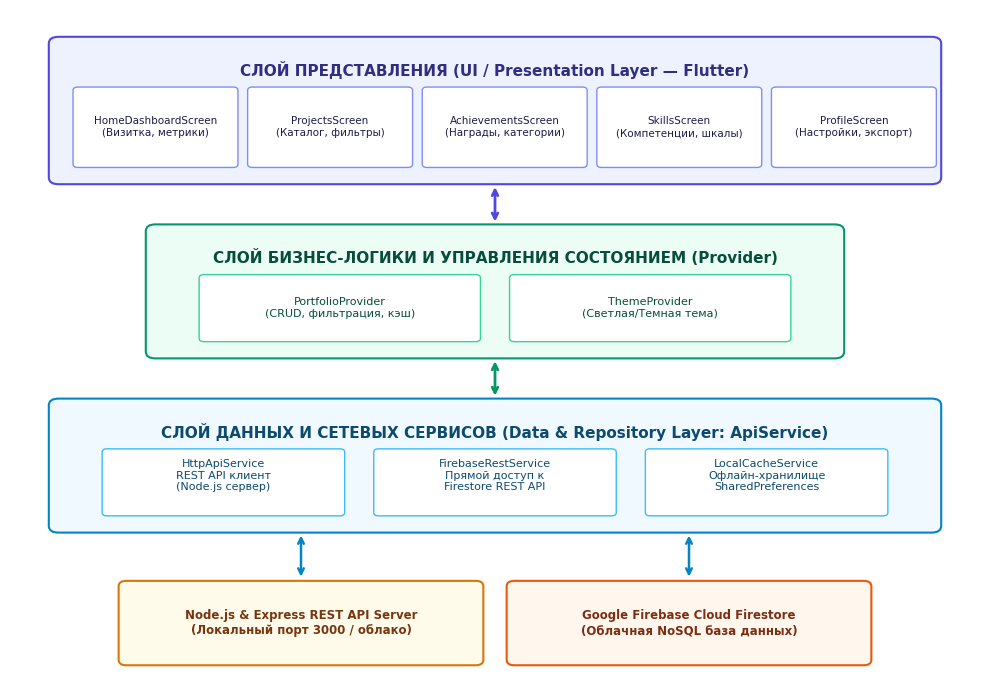

Reproduce this figure in Python. (Note: this script raises an exception after producing the figure.)
import matplotlib.pyplot as plt
import matplotlib.patches as patches

# Set default font
plt.rcParams['font.sans-serif'] = 'Arial'
plt.rcParams['axes.edgecolor'] = '#cbd5e1'
plt.rcParams['axes.linewidth'] = 0.8

def create_architecture_diagram():
    fig, ax = plt.subplots(figsize=(10, 7), dpi=300)
    ax.set_xlim(0, 100)
    ax.set_ylim(0, 100)
    ax.axis('off')

    # Background
    fig.patch.set_facecolor('#ffffff')

    # Layer 1: Presentation Layer
    p1 = patches.FancyBboxPatch((5, 75), 90, 20, boxstyle="round,pad=1", ec="#4f46e5", fc="#eef2ff", lw=1.5)
    ax.add_patch(p1)
    ax.text(50, 91, "СЛОЙ ПРЕДСТАВЛЕНИЯ (UI / Presentation Layer — Flutter)", ha="center", va="center", fontsize=11, fontweight='bold', color="#312e81")
    
    screens = ["HomeDashboardScreen\n(Визитка, метрики)", "ProjectsScreen\n(Каталог, фильтры)", "AchievementsScreen\n(Награды, категории)", "SkillsScreen\n(Компетенции, шкалы)", "ProfileScreen\n(Настройки, экспорт)"]
    for i, sc in enumerate(screens):
        bx = patches.FancyBboxPatch((7 + i*18, 77), 16, 11, boxstyle="round,pad=0.5", ec="#818cf8", fc="#ffffff", lw=1)
        ax.add_patch(bx)
        ax.text(7 + i*18 + 8, 82.5, sc, ha="center", va="center", fontsize=7.5, color="#1e1b4b")

    # Arrow 1 <-> 2
    ax.annotate('', xy=(50, 74), xytext=(50, 68), arrowprops=dict(arrowstyle="<->", color="#4f46e5", lw=2))

    # Layer 2: State Management & Business Logic
    p2 = patches.FancyBboxPatch((15, 49), 70, 18, boxstyle="round,pad=1", ec="#059669", fc="#ecfdf5", lw=1.5)
    ax.add_patch(p2)
    ax.text(50, 63, "СЛОЙ БИЗНЕС-ЛОГИКИ И УПРАВЛЕНИЯ СОСТОЯНИЕМ (Provider)", ha="center", va="center", fontsize=11, fontweight='bold', color="#064e3b")
    
    prov1 = patches.FancyBboxPatch((20, 51), 28, 9, boxstyle="round,pad=0.5", ec="#34d399", fc="#ffffff", lw=1)
    ax.add_patch(prov1)
    ax.text(34, 55.5, "PortfolioProvider\n(CRUD, фильтрация, кэш)", ha="center", va="center", fontsize=8, color="#064e3b")

    prov2 = patches.FancyBboxPatch((52, 51), 28, 9, boxstyle="round,pad=0.5", ec="#34d399", fc="#ffffff", lw=1)
    ax.add_patch(prov2)
    ax.text(66, 55.5, "ThemeProvider\n(Светлая/Темная тема)", ha="center", va="center", fontsize=8, color="#064e3b")

    # Arrow 2 <-> 3
    ax.annotate('', xy=(50, 48), xytext=(50, 42), arrowprops=dict(arrowstyle="<->", color="#059669", lw=2))

    # Layer 3: Data & Service Layer
    p3 = patches.FancyBboxPatch((5, 23), 90, 18, boxstyle="round,pad=1", ec="#0284c7", fc="#f0f9ff", lw=1.5)
    ax.add_patch(p3)
    ax.text(50, 37, "СЛОЙ ДАННЫХ И СЕТЕВЫХ СЕРВИСОВ (Data & Repository Layer: ApiService)", ha="center", va="center", fontsize=11, fontweight='bold', color="#0c4a6e")
    
    services = [
        ("HttpApiService", "REST API клиент\n(Node.js сервер)"),
        ("FirebaseRestService", "Прямой доступ к\nFirestore REST API"),
        ("LocalCacheService", "Офлайн-хранилище\nSharedPreferences")
    ]
    for i, (s_title, s_desc) in enumerate(services):
        bx = patches.FancyBboxPatch((10 + i*28, 25), 24, 9, boxstyle="round,pad=0.5", ec="#38bdf8", fc="#ffffff", lw=1)
        ax.add_patch(bx)
        ax.text(10 + i*28 + 12, 30.5, f"{s_title}\n{s_desc}", ha="center", va="center", fontsize=8, color="#0c4a6e")

    # Arrow 3 -> Backend
    ax.annotate('', xy=(30, 22), xytext=(30, 15), arrowprops=dict(arrowstyle="<->", color="#0284c7", lw=1.8))
    ax.annotate('', xy=(70, 22), xytext=(70, 15), arrowprops=dict(arrowstyle="<->", color="#0284c7", lw=1.8))

    # Layer 4: External Servers & Cloud
    b_serv = patches.FancyBboxPatch((12, 3), 36, 11, boxstyle="round,pad=0.8", ec="#d97706", fc="#fffbeb", lw=1.5)
    ax.add_patch(b_serv)
    ax.text(30, 8.5, "Node.js & Express REST API Server\n(Локальный порт 3000 / облако)", ha="center", va="center", fontsize=8.5, fontweight='bold', color="#78350f")

    b_fire = patches.FancyBboxPatch((52, 3), 36, 11, boxstyle="round,pad=0.8", ec="#ea580c", fc="#fff7ed", lw=1.5)
    ax.add_patch(b_fire)
    ax.text(70, 8.5, "Google Firebase Cloud Firestore\n(Облачная NoSQL база данных)", ha="center", va="center", fontsize=8.5, fontweight='bold', color="#7c2d12")

    plt.tight_layout()
    plt.savefig('report/images/architecture_diagram.png', bbox_inches='tight')
    plt.close()
    print("Architecture diagram created.")

def create_use_case_diagram():
    fig, ax = plt.subplots(figsize=(10, 7), dpi=300)
    ax.set_xlim(0, 100)
    ax.set_ylim(0, 100)
    ax.axis('off')

    # Actor (Student)
    # Head
    head = patches.Circle((15, 55), 3, ec="#1e293b", fc="#f8fafc", lw=1.5)
    ax.add_patch(head)
    # Body
    ax.plot([15, 15], [52, 42], color="#1e293b", lw=2)
    # Arms
    ax.plot([10, 20], [48, 48], color="#1e293b", lw=2)
    # Legs
    ax.plot([15, 10], [42, 32], color="#1e293b", lw=2)
    ax.plot([15, 20], [42, 32], color="#1e293b", lw=2)
    ax.text(15, 27, "Студент\n(Пользователь)", ha="center", va="center", fontsize=10, fontweight='bold', color="#0f172a")

    # Boundary Box
    bound = patches.FancyBboxPatch((28, 5), 68, 90, boxstyle="round,pad=1", ec="#64748b", fc="#ffffff", lw=1.5, ls="--")
    ax.add_patch(bound)
    ax.text(62, 92, "Мобильное приложение «Цифровое портфолио студента»", ha="center", va="center", fontsize=11, fontweight='bold', color="#334155")

    use_cases = [
        (62, 83, "Просмотр дашборда и статистики GPA"),
        (62, 73, "Редактирование профиля и контактов"),
        (62, 63, "Добавление, изменение, удаление проектов (CRUD)"),
        (62, 53, "Полнотекстовый поиск и фильтрация проектов"),
        (62, 43, "Учет грамот, дипломов и олимпиад (CRUD)"),
        (62, 33, "Оценка и управление компетенциями (Hard/Soft)"),
        (62, 23, "Экспорт сводки портфолио в резюме"),
        (62, 13, "Синхронизация данных с REST API и Firebase")
    ]

    for x, y, uc in use_cases:
        ellipse = patches.Ellipse((x, y), 56, 7.5, ec="#4f46e5", fc="#f5f3ff", lw=1.2)
        ax.add_patch(ellipse)
        ax.text(x, y, uc, ha="center", va="center", fontsize=8.5, color="#312e81")
        # Line from actor to use case
        ax.plot([20, x - 28], [48, y], color="#94a3b8", lw=1, ls=":")

    plt.tight_layout()
    plt.savefig('report/images/use_case_diagram.png', bbox_inches='tight')
    plt.close()
    print("Use case diagram created.")

def create_user_flow_diagram():
    fig, ax = plt.subplots(figsize=(10, 6), dpi=300)
    ax.set_xlim(0, 100)
    ax.set_ylim(0, 100)
    ax.axis('off')

    # Start Node
    st = patches.FancyBboxPatch((38, 88), 24, 8, boxstyle="round,pad=0.5", ec="#10b981", fc="#ecfdf5", lw=1.5)
    ax.add_patch(st)
    ax.text(50, 92, "Запуск приложения\n(Инициализация Provider)", ha="center", va="center", fontsize=8.5, fontweight='bold', color="#064e3b")

    # Main Screen
    main_sc = patches.FancyBboxPatch((30, 68), 40, 11, boxstyle="round,pad=0.8", ec="#4f46e5", fc="#eef2ff", lw=1.8)
    ax.add_patch(main_sc)
    ax.text(50, 73.5, "Главный экран навигации\nMainNavigationScreen (NavigationBar)", ha="center", va="center", fontsize=9.5, fontweight='bold', color="#312e81")

    # Arrow Start -> Main
    ax.annotate('', xy=(50, 79.5), xytext=(50, 88), arrowprops=dict(arrowstyle="->", color="#10b981", lw=1.5))

    # Tabs
    tabs = [
        (10, 46, "Вкладка «Обзор»\nДашборд, GPA,\nбыстрые действия"),
        (30, 46, "Вкладка «Проекты»\nКаталог, фильтры,\nпоиск по стеку"),
        (50, 46, "Вкладка «Грамоты»\nОлимпиады, хакатоны,\nдипломы"),
        (70, 46, "Вкладка «Навыки»\nШкалы прогресса,\nHard/Soft skills"),
        (90, 46, "Вкладка «Профиль»\nЛичные данные, темы,\nэкспорт резюме")
    ]

    for cx, cy, text in tabs:
        bx = patches.FancyBboxPatch((cx - 8, cy - 6), 16, 12, boxstyle="round,pad=0.5", ec="#6366f1", fc="#ffffff", lw=1.2)
        ax.add_patch(bx)
        ax.text(cx, cy, text, ha="center", va="center", fontsize=7.5, color="#1e1b4b")
        # Line from Main to Tab
        ax.annotate('', xy=(cx, cy + 6.5), xytext=(50, 68), arrowprops=dict(arrowstyle="->", color="#818cf8", lw=1.2))

    # Sub-actions
    sub_actions = [
        (30, 20, "ProjectDetailScreen\n(Просмотр ссылок, стека)\nProjectEditScreen\n(Создание / Редактирование)"),
        (50, 20, "AchievementEditScreen\n(Добавление диплома,\nвыбор номинации)"),
        (70, 20, "SkillDialog\n(Интерактивный слайдер,\nвыбор уровня владения)"),
        (90, 20, "ProfileEditScreen\n(Форма редактирования)\nExportDialog (Сводка)")
    ]

    for cx, cy, text in sub_actions:
        bx = patches.FancyBboxPatch((cx - 8.5, cy - 7), 17, 14, boxstyle="round,pad=0.5", ec="#0ea5e9", fc="#f0f9ff", lw=1, ls="--")
        ax.add_patch(bx)
        ax.text(cx, cy, text, ha="center", va="center", fontsize=7, color="#0369a1")
        # Arrow from Tab to Sub
        ax.annotate('', xy=(cx, cy + 7.5), xytext=(cx, 39.5), arrowprops=dict(arrowstyle="->", color="#0ea5e9", lw=1.2))

    plt.tight_layout()
    plt.savefig('report/images/user_flow_diagram.png', bbox_inches='tight')
    plt.close()
    print("User flow diagram created.")

def create_er_diagram():
    fig, ax = plt.subplots(figsize=(10, 6.5), dpi=300)
    ax.set_xlim(0, 100)
    ax.set_ylim(0, 100)
    ax.axis('off')

    entities = [
        (25, 75, "StudentProfile (Студент)", [
            "id: String (PK)",
            "fullName: String",
            "title: String",
            "university: String",
            "faculty: String",
            "group: String",
            "gpa: Double",
            "email, phone: String",
            "githubUrl, telegramUrl: String",
            "bio: String",
            "avatarUrl: String"
        ], "#4f46e5", "#eef2ff"),

        (75, 75, "ProjectItem (Проект)", [
            "id: String (PK)",
            "title: String",
            "description: String",
            "role: String",
            "status: String",
            "tags: List<String>",
            "githubUrl: String",
            "demoUrl: String",
            "period: String",
            "isFeatured: Boolean"
        ], "#059669", "#ecfdf5"),

        (25, 25, "AchievementItem (Грамота)", [
            "id: String (PK)",
            "title: String",
            "category: String",
            "issuer: String",
            "date: String",
            "place: String",
            "certificateUrl: String",
            "description: String"
        ], "#ea580c", "#fff7ed"),

        (75, 25, "SkillItem (Компетенция)", [
            "id: String (PK)",
            "name: String",
            "category: String",
            "level: Double (0.0 .. 1.0)",
            "levelTitle: String"
        ], "#0284c7", "#f0f9ff")
    ]

    for x, y, title, fields, ec, fc in entities:
        h = 5 + len(fields) * 3.2
        bx = patches.FancyBboxPatch((x - 22, y - h/2), 44, h, boxstyle="round,pad=0.5", ec=ec, fc=fc, lw=1.5)
        ax.add_patch(bx)
        # Header line
        ax.text(x, y + h/2 - 3, title, ha="center", va="center", fontsize=9.5, fontweight='bold', color=ec)
        ax.plot([x - 21, x + 21], [y + h/2 - 5, y + h/2 - 5], color=ec, lw=1)
        # Fields
        for fi, f in enumerate(fields):
            ax.text(x - 19, y + h/2 - 8.5 - fi * 3.1, f, ha="left", va="center", fontsize=8, color="#1e293b")

    # Relationships (Student has many Projects, Achievements, Skills)
    ax.annotate('', xy=(53, 75), xytext=(47, 75), arrowprops=dict(arrowstyle="->", color="#64748b", lw=1.5))
    ax.text(50, 78, "1 : N", ha="center", va="center", fontsize=8.5, fontweight='bold', color="#475569")

    ax.annotate('', xy=(25, 43), xytext=(25, 50), arrowprops=dict(arrowstyle="->", color="#64748b", lw=1.5))
    ax.text(28, 47, "1 : N", ha="center", va="center", fontsize=8.5, fontweight='bold', color="#475569")

    ax.annotate('', xy=(53, 40), xytext=(42, 60), arrowprops=dict(arrowstyle="->", color="#64748b", lw=1.5))
    ax.text(49, 52, "1 : N", ha="center", va="center", fontsize=8.5, fontweight='bold', color="#475569")

    plt.tight_layout()
    plt.savefig('report/images/database_er_diagram.png', bbox_inches='tight')
    plt.close()
    print("ER diagram created.")

if __name__ == '__main__':
    create_architecture_diagram()
    create_use_case_diagram()
    create_user_flow_diagram()
    create_er_diagram()
